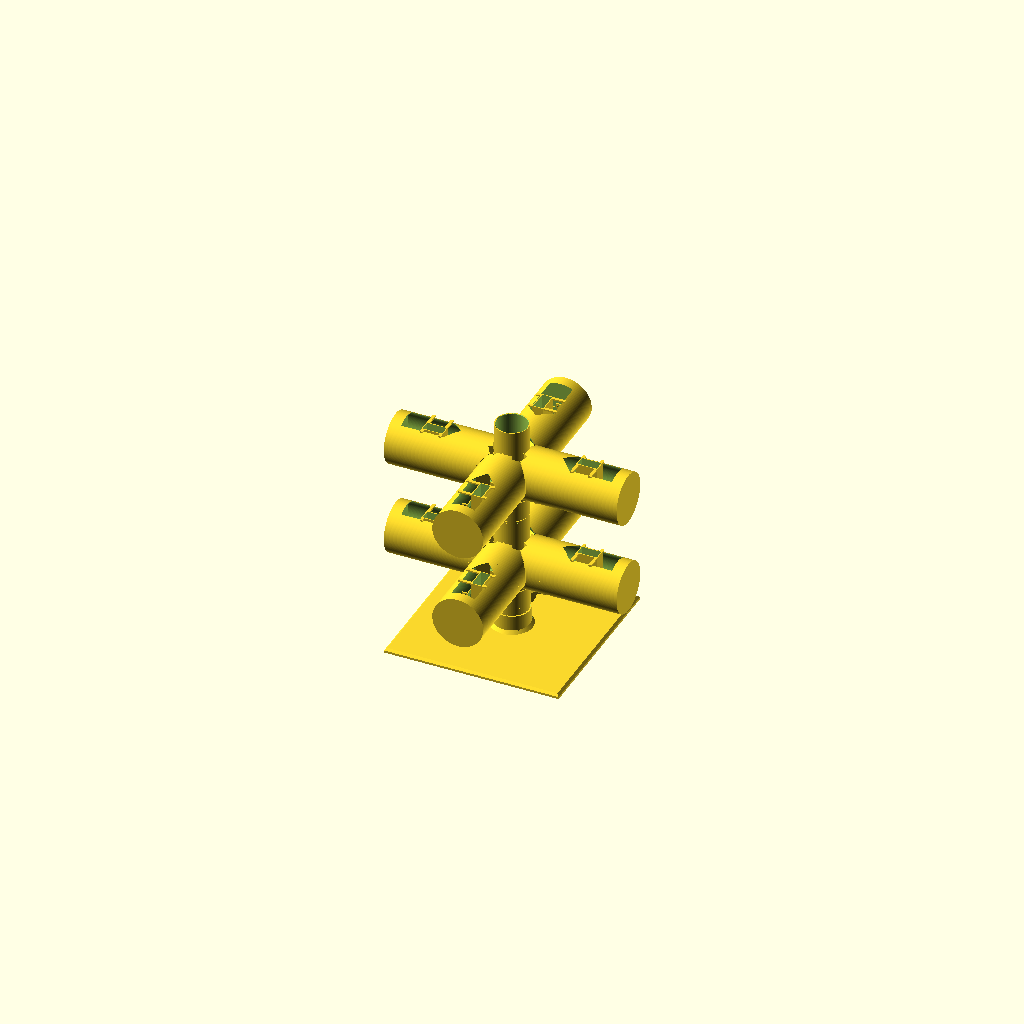
Cell 1: rendered with the file's own defaults.
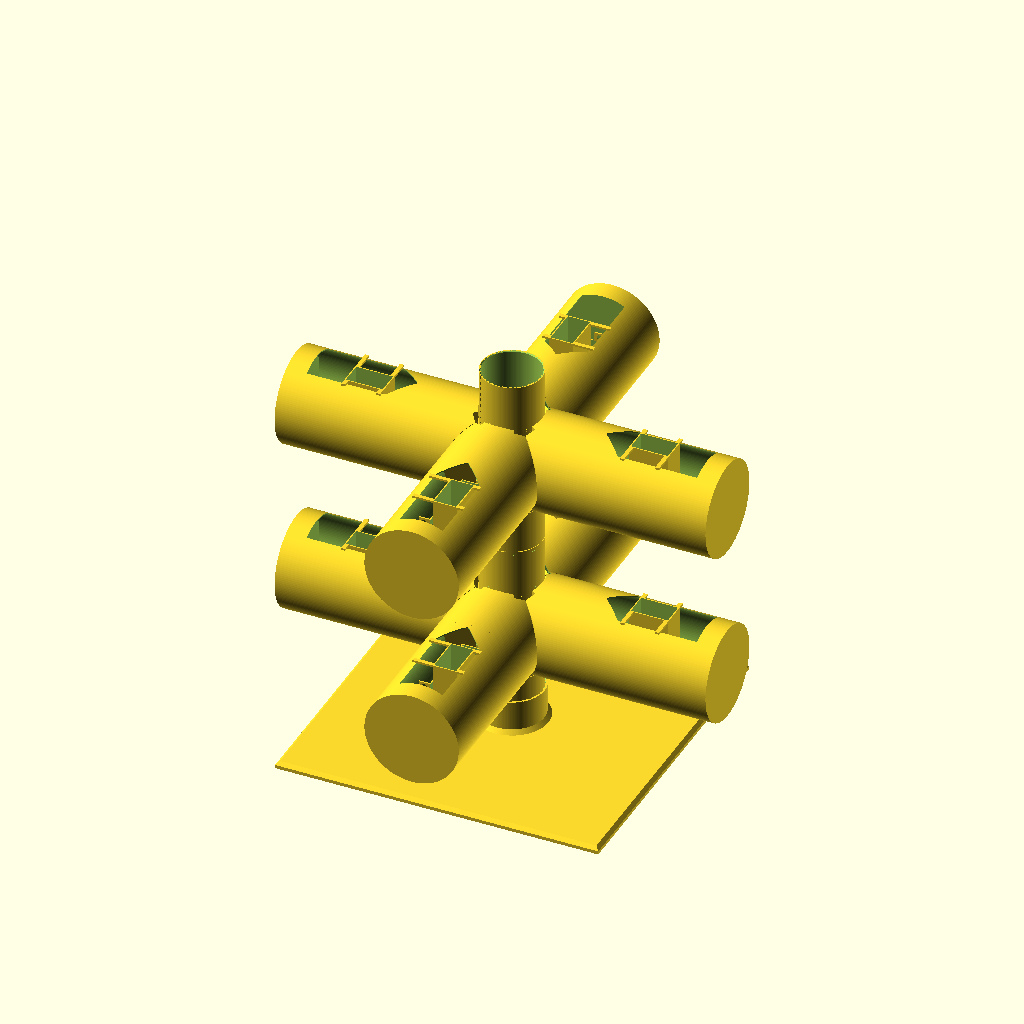
Cell 2: k = 1 (everything else at default).
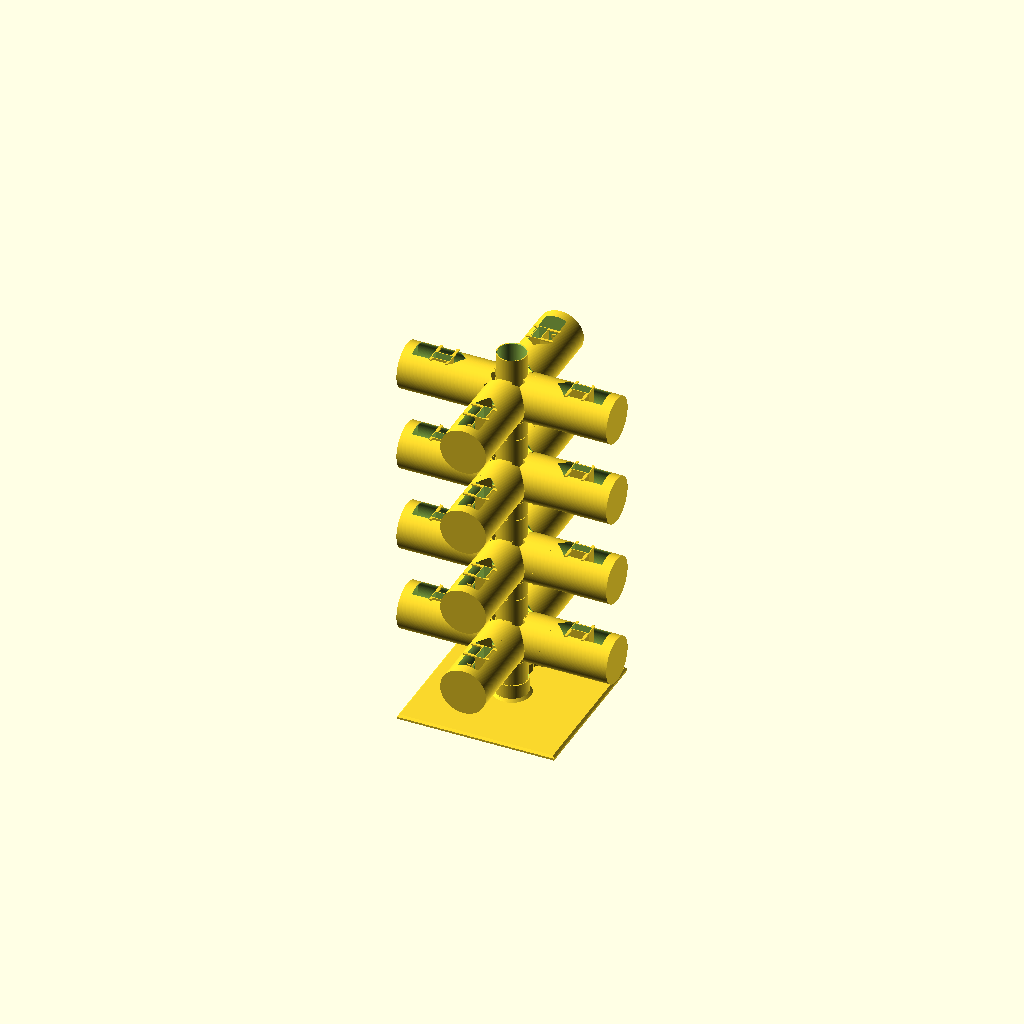
Cell 3 — floors set to 4, the other parameters unchanged.
All cells are drawn from the same view direction (rotation 55°, 0°, 25°, orthographic, colour scheme Cornfield), but the view is re-fitted for each cell, so position and scale can differ between cells as well as the parameter.
Source of the model, planter/water_test.scad:
// 허브 화분 아파트 · 물 시험용 축소 모델 (반 크기)
//
// cross_floor.scad 를 그대로 쓰고 축척 k 만 바꾼다. 위치와 크기는 반으로 줄지만,
// 틈(꽂이 0.15 / 0.3 / 0.6), 벽 두께 최소값, 물길 최소 크기(홈통 8 mm, 받침 링 홈통 5 mm, 주둥이 6 mm)는 실물과 같다.
// 그래서 물이 지나는 차례(받이 지붕 → 홈통 → 물받이 → 둑 → 주둥이 → 받침 링 홈통 → 아래층)와
// 마개, 집수조, 밸브가 실물과 같은 방식으로 움직이는지 본다. 흐르는 양(분당 몇 L)은 실물과 다르다.
//
// 구성: 받침판 1, 물길 층 floors 개. 맨 아래 층(코어가 판에 꽂히고 팔 아래에 집수 바닥과 밸브)도 물길 층이다.
// 층마다 코어 1, 팔 4, 물받이 4, 마개 4.
// (처음 판은 받침 발 + 필로티였다: 맨 아래 코어 위에 집수조, 바닥에 눕힌 팔. 2026-11-27 판으로 바꿨다)
//
// part = "test_tower"  조립한 모습 (미리보기·틈 검사용)
//        "core" "core_base" "plate" "arm" "tray" "gate" "basket" "valve_body" "valve_plug"   출력 방향 (cross_floor.scad 와 같은 이름)
// openscad -o stl/test/w05_arm.stl -D 'part="arm"' water_test.scad

include <cross_floor.scad>

k = 0.5;
part = "test_tower";
floors = 2;          // 물길 층 수 (맨 아래 층 포함)

module test_tower() {
    translate([0, 0, base_lift()]) {
        floor_set(true); water_set(true);
        for (n = [1 : floors - 1]) translate([0, 0, n * Hf]) { floor_set(); water_set(); }
    }
}

if (part == "test_tower") test_tower();

echo(str("TEST k=", k, " Hf=", Hf, " arm_D=", D, " core_D=", 2 * Rc, " tray_L=", tr_x[1] - tr_x[0],
         " plate=", pl_w, " valve_from_table=", base_lift() + sump_z, " total_h=", base_lift() + (floors - 1) * Hf + R));
Customizer parameters (derived from the source; name, type, default, range or options):
k: number, default 0.5
part: string, default "test_tower"
floors: number, default 2
